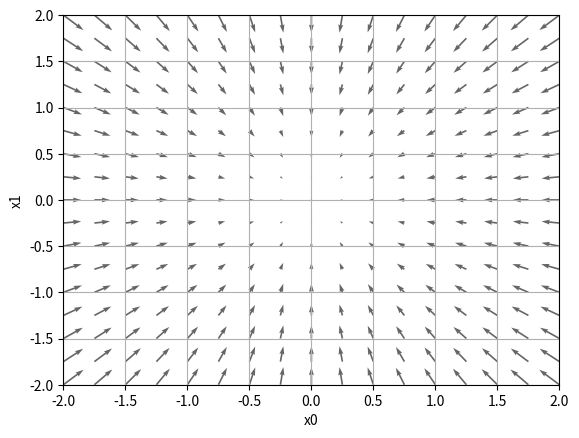

The script that saved this image:
"""
勾配をベクトルでグラフ表示します。
こちらは勾配法を使っています。
f(x0, x1) = x0^2 + x1^2 の式を勾配法を使って勾配をベクトル表示しています。
"""
import numpy as np
import matplotlib.pylab as plt
from mpl_toolkits.mplot3d import Axes3D

# 与えられた値を偏微分(数値微分)をして勾配を求めます
# x には配列が入る。x0, x1はここの値になる
def _numerical_gradient_no_batch(f, x):
  h = 1e-4  # 0.0001
  grad = np.zeros_like(x)
    
  for idx in range(x.size):
    tmp_val = x[idx]
    x[idx] = float(tmp_val) + h
    fxh1 = f(x)  # f(x+h)
    
    x[idx] = tmp_val - h 
    fxh2 = f(x)  # f(x-h)
    grad[idx] = (fxh1 - fxh2) / (2*h)
    
    x[idx] = tmp_val  # 値を元に戻す
      
  return grad


def numerical_gradient(f, X):
    if X.ndim == 1:
        return _numerical_gradient_no_batch(f, X)
    else:
        grad = np.zeros_like(X)
        
        for idx, x in enumerate(X):
            grad[idx] = _numerical_gradient_no_batch(f, x)
        
        return grad


def function_2(x):
    if x.ndim == 1:
        return np.sum(x**2)
    else:
        return np.sum(x**2, axis=1)


def tangent_line(f, x):
    d = numerical_gradient(f, x)
    print(d)
    y = f(x) - d*x
    return lambda t: d*t + y


if __name__ == '__main__':
    x0 = np.arange(-2, 2.5, 0.25)
    x1 = np.arange(-2, 2.5, 0.25)
    X, Y = np.meshgrid(x0, x1)
    
    X = X.flatten()
    Y = Y.flatten()

    grad = numerical_gradient(function_2, np.array([X, Y]).T).T

    plt.figure()
    plt.quiver(X, Y, -grad[0], -grad[1],  angles="xy",color="#666666")
    plt.xlim([-2, 2])
    plt.ylim([-2, 2])
    plt.xlabel('x0')
    plt.ylabel('x1')
    plt.grid()
    plt.draw()
    plt.show()
